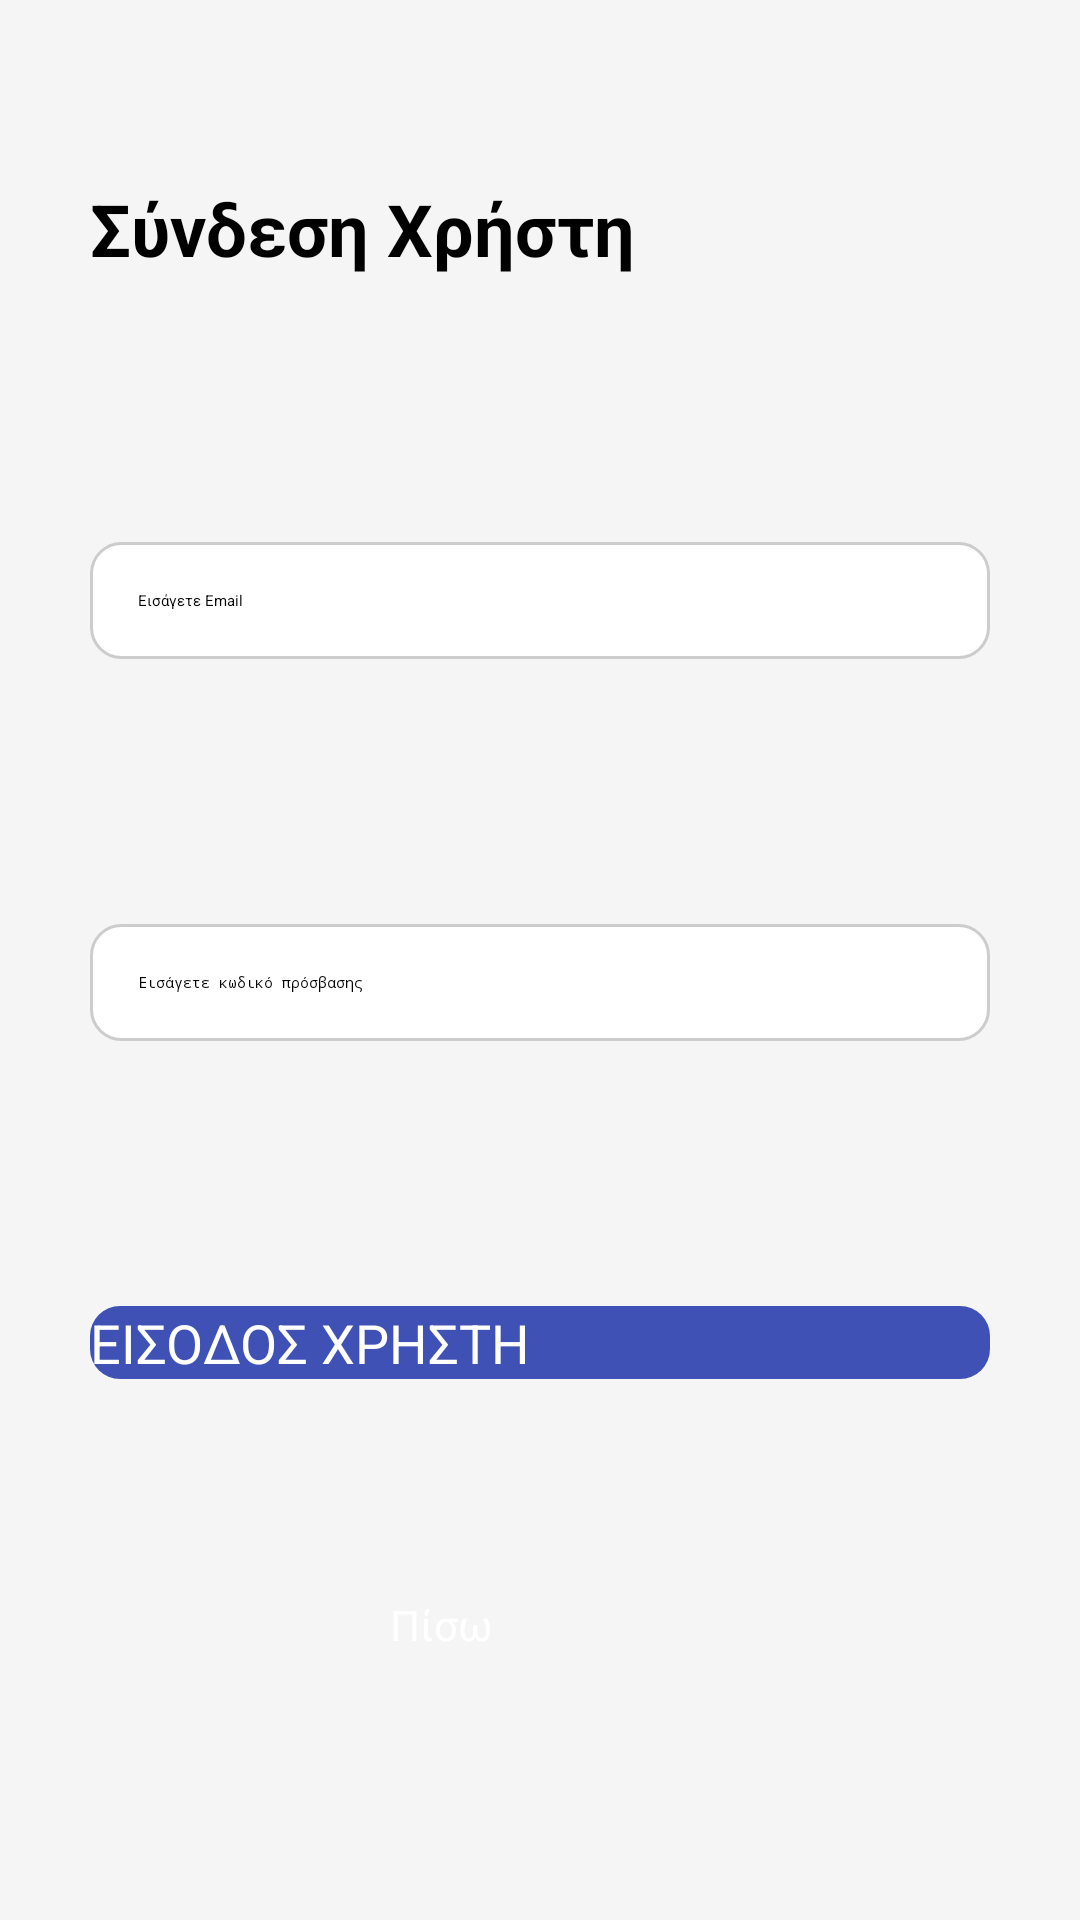

This screen was rendered from an Android layout file. Write that file and the resources it references.
<!-- AndroidManifest.xml: application theme Theme.ShoppingApp -->
<!-- res/layout/activity_login_gr.xml -->
<?xml version="1.0" encoding="utf-8"?>
<androidx.constraintlayout.widget.ConstraintLayout xmlns:android="http://schemas.android.com/apk/res/android"
    xmlns:app="http://schemas.android.com/apk/res-auto"
    xmlns:tools="http://schemas.android.com/tools"
    android:id="@+id/main"
    android:layout_width="match_parent"
    android:layout_height="match_parent"
    android:background="#f5f5f5"
    tools:context=".LoginActivity">

    <androidx.constraintlayout.widget.Guideline
        android:id="@+id/guidelineTop"
        android:layout_width="wrap_content"
        android:layout_height="wrap_content"
        android:orientation="horizontal"
        app:layout_constraintGuide_end="683dp" />

    <androidx.constraintlayout.widget.Guideline
        android:id="@+id/guidelineEnd"
        android:layout_width="wrap_content"
        android:layout_height="wrap_content"
        android:orientation="vertical"
        app:layout_constraintGuide_end="30dp" />

    <androidx.constraintlayout.widget.Guideline
        android:id="@+id/guidelineStart"
        android:layout_width="wrap_content"
        android:layout_height="wrap_content"
        android:orientation="vertical"
        app:layout_constraintGuide_percent="0.0729927" />

    <androidx.constraintlayout.widget.Guideline
        android:id="@+id/guidelineBottom"
        android:layout_width="wrap_content"
        android:layout_height="wrap_content"
        android:orientation="horizontal"
        app:layout_constraintGuide_end="60dp" />

    <TextView
        android:id="@+id/registrationTitle"
        android:layout_width="0dp"
        android:layout_height="wrap_content"
        android:layout_marginStart="30dp"
        android:layout_marginTop="60dp"
        android:layout_marginEnd="20dp"
        android:text="Σύνδεση Χρήστη"
        android:textColor="#000000"
        android:textSize="24sp"
        android:textStyle="bold"
        app:layout_constraintEnd_toStartOf="@+id/registerLanguageBtn"
        app:layout_constraintStart_toStartOf="parent"
        app:layout_constraintTop_toTopOf="parent" />

    <EditText
        android:id="@+id/registerTextEmailAddress"
        android:layout_width="0dp"
        android:layout_height="wrap_content"
        android:layout_marginStart="30dp"
        android:layout_marginTop="16dp"
        android:layout_marginEnd="30dp"
        android:background="@drawable/edittext_background"
        android:ems="10"
        android:hint="Eισάγετε Email"
        android:inputType="textEmailAddress"
        android:padding="16dp"
        app:layout_constraintBottom_toTopOf="@+id/registerTextPassword"
        app:layout_constraintEnd_toEndOf="parent"
        app:layout_constraintStart_toStartOf="parent"
        app:layout_constraintTop_toBottomOf="@+id/registrationTitle" />

    <EditText
        android:id="@+id/registerTextPassword"
        android:layout_width="00dp"
        android:layout_height="wrap_content"
        android:layout_marginStart="30dp"
        android:layout_marginTop="16dp"
        android:layout_marginEnd="30dp"
        android:background="@drawable/edittext_background"
        android:ems="10"
        android:hint="Eισάγετε κωδικό πρόσβασης"
        android:inputType="textPassword"
        android:padding="16dp"
        app:layout_constraintBottom_toTopOf="@+id/userregisterBtn"
        app:layout_constraintEnd_toEndOf="parent"
        app:layout_constraintStart_toStartOf="parent"
        app:layout_constraintTop_toBottomOf="@+id/registerTextEmailAddress" />

    <Button
        android:id="@+id/userregisterBtn"
        android:layout_width="0dp"
        android:layout_height="wrap_content"
        android:layout_marginStart="30dp"
        android:layout_marginTop="16dp"
        android:layout_marginEnd="30dp"
        android:background="@drawable/button_background"
        android:text="ΕΙΣΟΔΟΣ ΧΡΗΣΤΗ"
        android:textColor="#FFFFFF"
        android:textSize="18sp"
        app:layout_constraintBottom_toTopOf="@+id/backButton"
        app:layout_constraintEnd_toEndOf="parent"
        app:layout_constraintStart_toStartOf="parent"
        app:layout_constraintTop_toBottomOf="@+id/registerTextPassword" />

    <Button
        android:id="@+id/backButton"
        android:layout_width="100dp"
        android:layout_height="48dp"
        android:backgroundTint="#2F3645"
        android:text="Πίσω"
        android:textColor="#FFFFFF"
        android:textSize="14sp"
        app:layout_constraintBottom_toTopOf="@+id/guidelineBottom"
        app:layout_constraintEnd_toEndOf="parent"
        app:layout_constraintStart_toStartOf="parent" />

    <ImageButton
        android:id="@+id/registerLanguageBtn"
        android:layout_width="50dp"
        android:layout_height="50dp"
        android:layout_marginTop="60dp"
        android:layout_marginEnd="30dp"
        android:background="@null"
        android:scaleType="centerInside"
        android:src="@drawable/english_logo"
        app:iconSize="10dp"
        app:layout_constraintEnd_toEndOf="parent"
        app:layout_constraintTop_toTopOf="parent" />


</androidx.constraintlayout.widget.ConstraintLayout>
<!-- resources referenced by this layout -->
<resources>
  <!-- drawable button_background (drawable) -->
  <shape xmlns:android="http://schemas.android.com/apk/res/android">
      <solid android:color="#3F51B5" />
      <corners android:radius="10dp" />
  </shape>
  <!-- drawable edittext_background (drawable) -->
  <shape xmlns:android="http://schemas.android.com/apk/res/android">
      <solid android:color="#FFFFFF" />
      <corners android:radius="10dp" />
      <stroke android:width="1dp" android:color="#CCCCCC" />
  </shape>
</resources>
